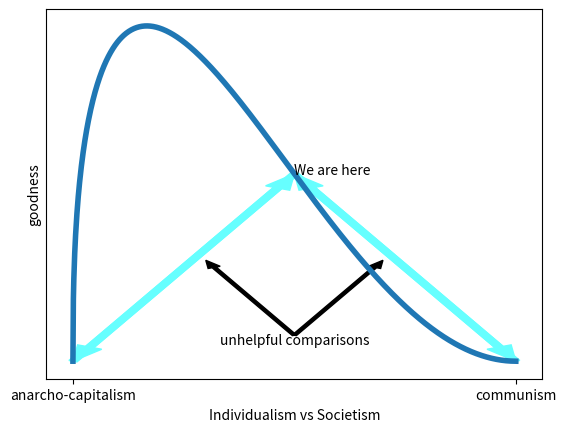

The matplotlib source for this figure:
import numpy as np
from scipy import stats
from matplotlib import pyplot as plt
X = np.linspace(0,1, 1000)
s = stats.beta(1.4,3)
plt.plot(X, s.pdf(X), lw=4)
plt.xticks([0,1], ["anarcho-capitalism", "communism"])
plt.yticks([])
plt.ylabel('goodness')
plt.xlabel('Individualism vs Societism')
plt.text(.5,s.pdf(.5), 'We are here')



plt.arrow(0,0, .5, s.pdf(.5), width=.02, length_includes_head=True, color='#66ffff')
plt.arrow(.5, s.pdf(.5), -.5, -s.pdf(.5), width=.02, length_includes_head=True, color='#66ffff')

plt.arrow(1, 0, -.5, s.pdf(.5), width=.02, length_includes_head=True, color='#66ffff')
plt.arrow(.5, s.pdf(.5), .5, -s.pdf(.5), width=.02, length_includes_head=True, color='#66ffff')

plt.text(.5, .1, 'unhelpful comparisons', horizontalalignment='center',)


plt.arrow(.5, .15, -.2, .4*s.pdf(.5), width=.01, length_includes_head=True, color='k')
plt.arrow(.5, .15, .2, .4*s.pdf(.5), width=.01, length_includes_head=True, color='k')

plt.savefig('rabbit-curve.pdf')
